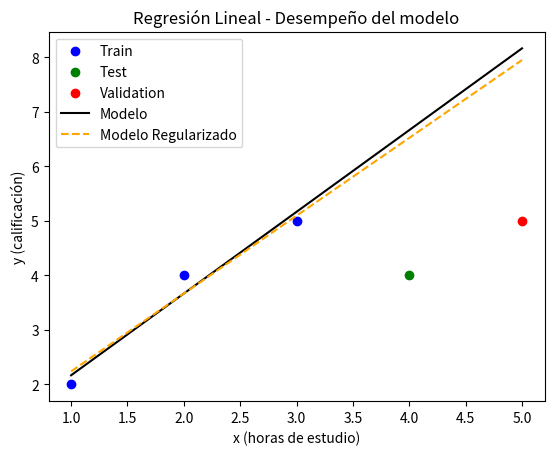

This figure's Python source:
# analisis_regresion.py

import matplotlib.pyplot as plt

# Funciones 
def mean(values):
    return sum(values) / len(values)

def covariance(x, y, x_mean, y_mean):
    return sum((x[i] - x_mean) * (y[i] - y_mean) for i in range(len(x)))

def variance(values, mean_value):
    return sum((v - mean_value) ** 2 for v in values)

def mse(y_true, y_pred):
    return sum((yt - yp) ** 2 for yt, yp in zip(y_true, y_pred)) / len(y_true)


# Entrenamiento 
def linear_regression(x, y, lam=0.0):
    x_mean = mean(x)
    y_mean = mean(y)
    b1 = covariance(x, y, x_mean, y_mean) / (variance(x, x_mean) + lam)  # pendiente
    b0 = y_mean - b1 * x_mean
    return b0, b1

def predict(x, b0, b1):
    return [b0 + b1 * val for val in x]


# Programa
if __name__ == "__main__":
    # Datos originales
    x = [1, 2, 3, 4, 5]
    y = [2, 4, 5, 4, 5]

    x_train, y_train = [1, 2, 3], [2, 4, 5]
    x_test, y_test = [4], [4]
    x_val, y_val = [5], [5]

    # Entrenamos modelo 
    b0, b1 = linear_regression(x_train, y_train)
    print(f"Modelo sin regularización: y = {b0:.2f} + {b1:.2f}x")

    # Predicciones
    y_pred_train = predict(x_train, b0, b1)
    y_pred_test = predict(x_test, b0, b1)
    y_pred_val = predict(x_val, b0, b1)

    # Métricas
    print("\nMétricas sin regularización:")
    print(f"Train MSE: {mse(y_train, y_pred_train):.2f}")
    print(f"Test MSE: {mse(y_test, y_pred_test):.2f}")
    print(f"Validation MSE: {mse(y_val, y_pred_val):.2f}")

    # Modelo
    b0_r, b1_r = linear_regression(x_train, y_train, lam=0.1)
    print(f"\nModelo con regularización: y = {b0_r:.2f} + {b1_r:.2f}x")

    y_pred_val_r = predict(x_val, b0_r, b1_r)
    print(f"Validation MSE con regularización: {mse(y_val, y_pred_val_r):.2f}")

    
    # Gráficas
    plt.scatter(x_train, y_train, color="blue", label="Train")
    plt.scatter(x_test, y_test, color="green", label="Test")
    plt.scatter(x_val, y_val, color="red", label="Validation")

   
    x_line = list(range(1, 6))
    y_line = predict(x_line, b0, b1)
    plt.plot(x_line, y_line, label="Modelo", color="black")

  
    y_line_r = predict(x_line, b0_r, b1_r)
    plt.plot(x_line, y_line_r, label="Modelo Regularizado", color="orange", linestyle="--")

    plt.xlabel("x (horas de estudio)")
    plt.ylabel("y (calificación)")
    plt.title("Regresión Lineal - Desempeño del modelo")
    plt.legend()
    plt.show()
